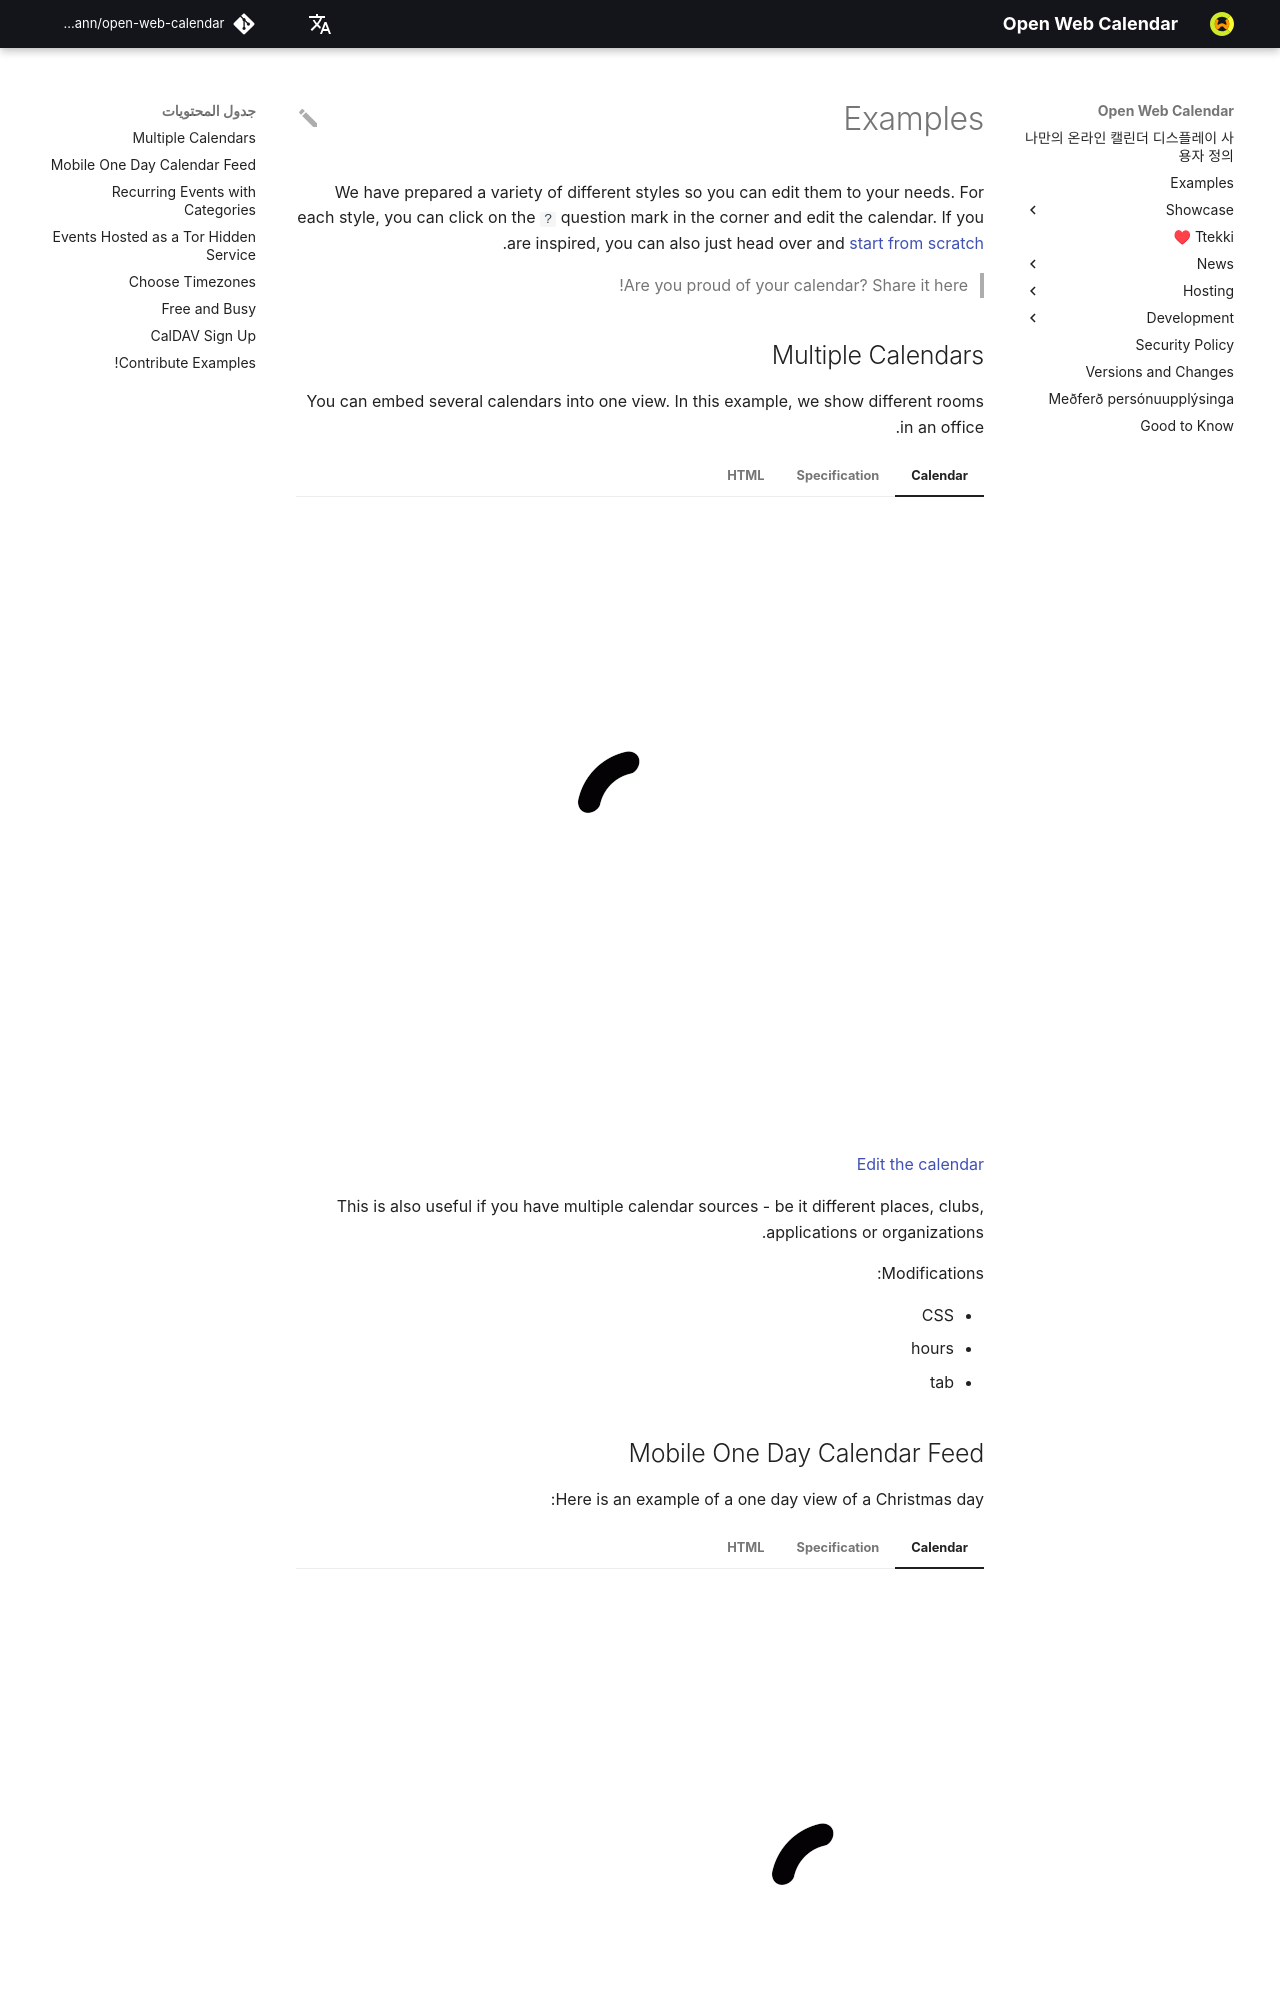

repository: niccokunzmann/open-web-calendar · page: ar/templates/index.html · generator: mkdocs

---
# SPDX-FileCopyrightText: 2024 Nicco Kunzmann and Open Web Calendar Contributors <https://open-web-calendar.quelltext.eu/>
#
# SPDX-License-Identifier: CC-BY-SA-4.0

comments: true
description: "Play with a variety of Calendars for your own project."
---
